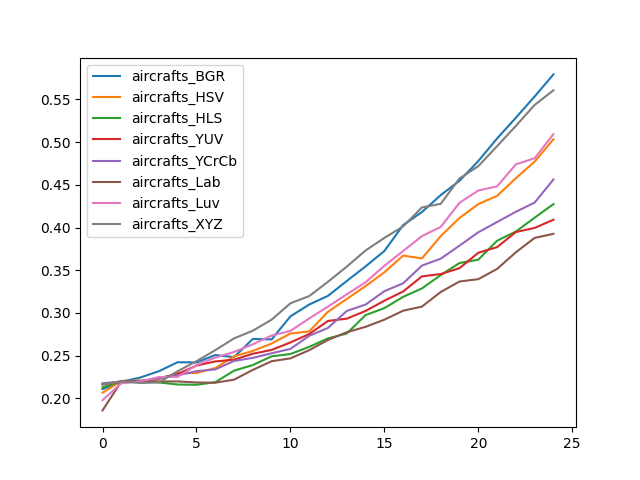

The table this chart was drawn from, first rows:
, aircrafts_BGR, aircrafts_HSV, aircrafts_HLS, aircrafts_YUV, aircrafts_YCrCb, aircrafts_Lab, aircrafts_Luv, aircrafts_XYZ
0, 0.2109, 0.2067, 0.213, 0.2163, 0.2178, 0.186, 0.198, 0.2166
1, 0.2196, 0.2205, 0.2199, 0.2199, 0.2199, 0.2199, 0.2178, 0.2199
2, 0.2244, 0.2208, 0.2208, 0.2199, 0.2202, 0.2199, 0.2199, 0.2181
3, 0.2319, 0.2223, 0.2187, 0.2238, 0.2235, 0.2199, 0.225, 0.2187
4, 0.2424, 0.2298, 0.2163, 0.2286, 0.2271, 0.2199, 0.2253, 0.2319
5, 0.2421, 0.2298, 0.216, 0.2385, 0.2319, 0.2187, 0.2391, 0.2436
6, 0.2507, 0.2355, 0.219, 0.2433, 0.234, 0.2184, 0.2478, 0.2564
7, 0.2484, 0.2493, 0.2325, 0.2454, 0.2439, 0.222, 0.2543, 0.2702
8, 0.2696, 0.2555, 0.2391, 0.2522, 0.2475, 0.2334, 0.2633, 0.2792
9, 0.269, 0.2642, 0.2493, 0.2567, 0.2528, 0.2436, 0.2735, 0.2921
10, 0.296, 0.2759, 0.2519, 0.2654, 0.2579, 0.2469, 0.2789, 0.3113
11, 0.3098, 0.2783, 0.2603, 0.2753, 0.2732, 0.2564, 0.2936, 0.3197
12, 0.32, 0.3014, 0.2702, 0.2906, 0.2825, 0.2684, 0.3074, 0.3365
13, 0.3374, 0.3164, 0.2759, 0.2933, 0.3023, 0.2774, 0.3218, 0.3542
14, 0.3545, 0.3314, 0.2975, 0.3023, 0.3098, 0.2837, 0.3359, 0.3731
15, 0.3725, 0.3476, 0.3056, 0.3143, 0.3254, 0.2921, 0.3551, 0.3878
16, 0.4028, 0.3671, 0.3188, 0.3251, 0.3347, 0.3026, 0.3725, 0.4013
17, 0.4181, 0.3638, 0.3287, 0.3428, 0.3554, 0.3074, 0.3899, 0.4235
18, 0.4379, 0.3899, 0.3443, 0.3455, 0.3635, 0.3245, 0.4007, 0.4277
19, 0.4547, 0.4112, 0.3584, 0.3524, 0.3788, 0.3368, 0.4289, 0.4574
20, 0.4778, 0.4274, 0.3623, 0.3704, 0.3944, 0.3395, 0.4433, 0.4718
21, 0.5042, 0.437, 0.3845, 0.377, 0.4064, 0.3515, 0.4481, 0.4952
22, 0.5285, 0.4577, 0.3953, 0.3947, 0.4184, 0.371, 0.4739, 0.5189
23, 0.5534, 0.4772, 0.4115, 0.3995, 0.4292, 0.3878, 0.4811, 0.5435
24, 0.5792, 0.5033, 0.4274, 0.4091, 0.4562, 0.3926, 0.5093, 0.5606
